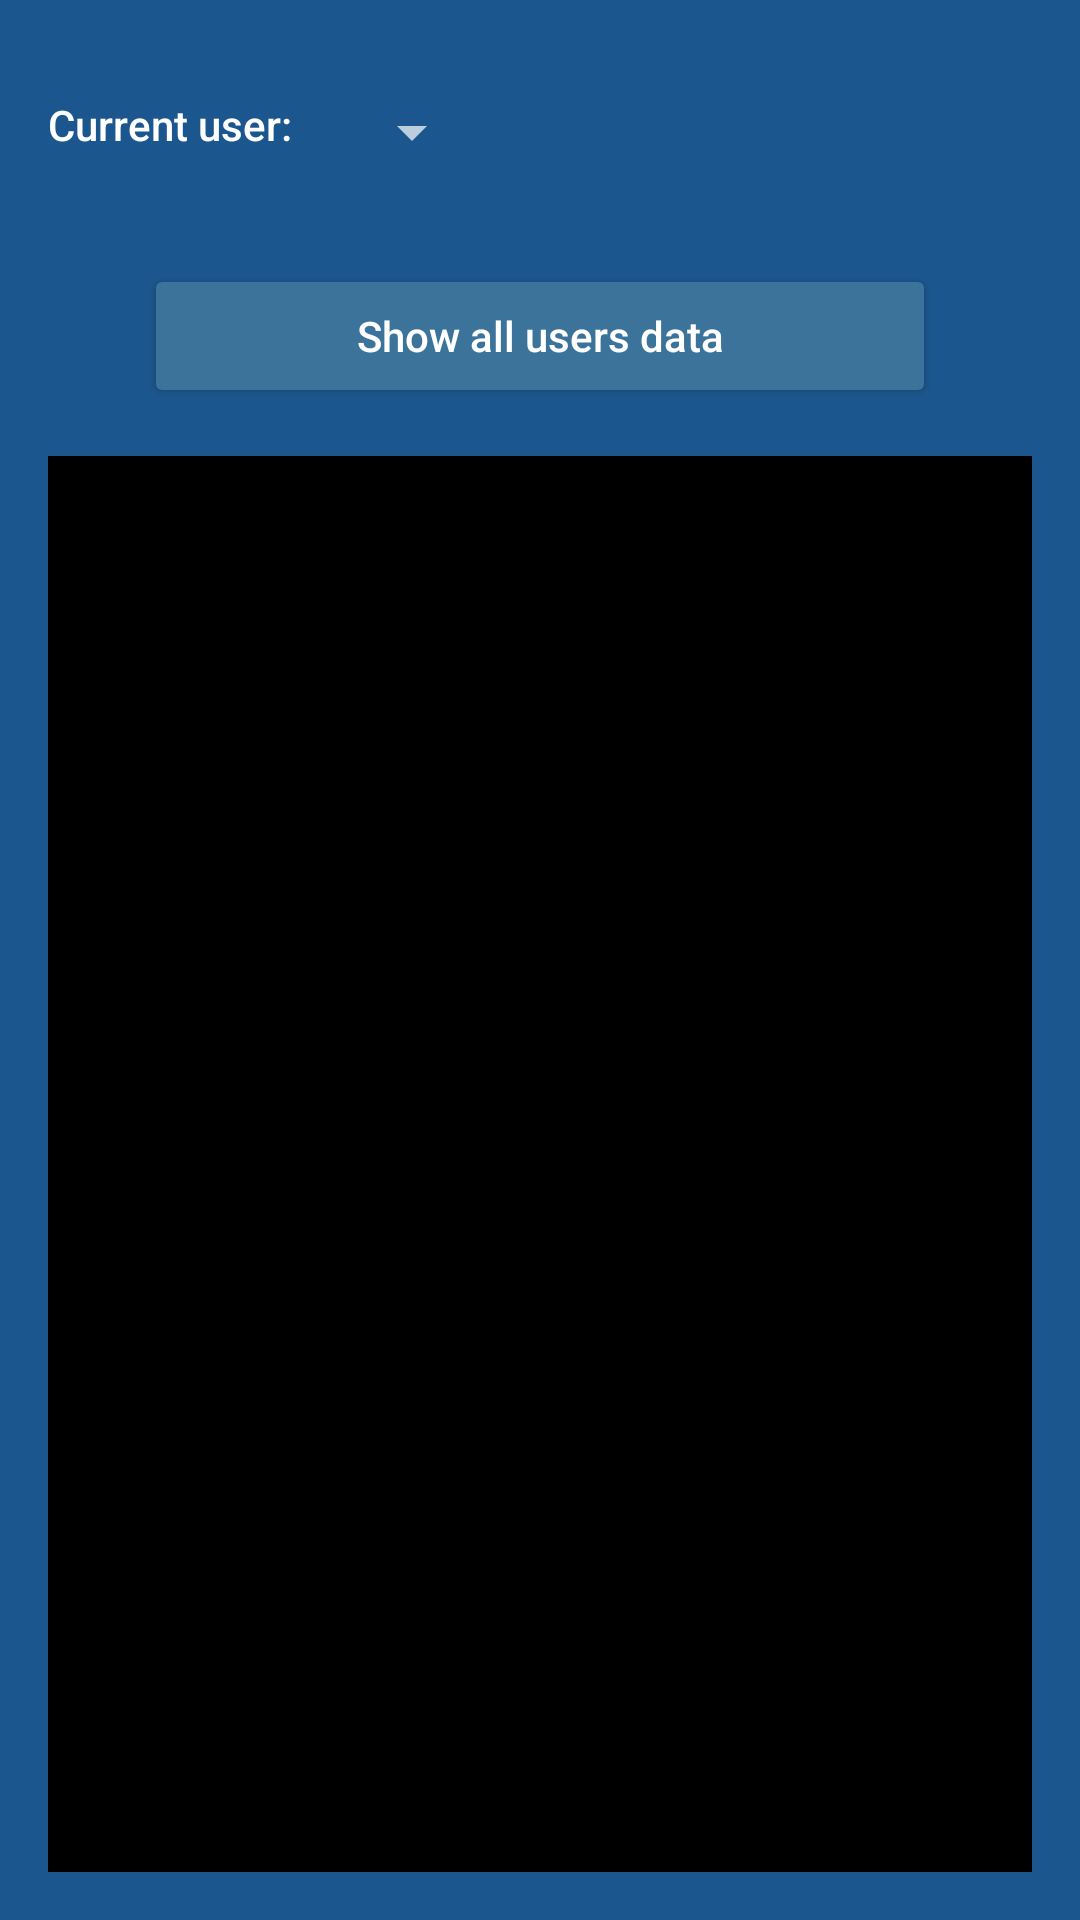

Here is an Android app screen rendered from its layout file. Give the layout XML and the strings, colors and styles it references.
<!-- AndroidManifest.xml: application theme PeripheralSimulatorTheme -->
<!-- res/layout/fragment_users.xml -->
<FrameLayout xmlns:android="http://schemas.android.com/apk/res/android"
    xmlns:tools="http://schemas.android.com/tools"
    android:layout_width="match_parent"
    android:layout_height="match_parent"
    tools:context="com.philips.btserverapp.UsersFragment">

    <LinearLayout
        android:layout_width="match_parent"
        android:layout_height="match_parent"
        android:layout_marginLeft="16dp"
        android:layout_marginRight="16dp"
        android:orientation="vertical"
        android:weightSum="1"
        android:paddingTop="32dp">

        <LinearLayout
            android:id="@+id/currentUserGroup"
            android:layout_width="match_parent"
            android:layout_height="wrap_content"
            android:layout_marginBottom="16dp"
            android:orientation="horizontal">
            <TextView
                android:layout_width="wrap_content"
                android:layout_height="wrap_content"
                android:layout_marginRight="16dp"
                android:text="@string/currentUser" />
            <Spinner
                android:id="@+id/currentUser"
                android:layout_width="wrap_content"
                android:layout_height="wrap_content" />

        </LinearLayout>


        <Button
            android:id="@+id/btnShowUsersData"
            android:layout_width="match_parent"
            android:layout_height="wrap_content"
            android:layout_marginStart="32dp"
            android:layout_marginTop="16dp"
            android:layout_marginEnd="32dp"
            android:layout_marginBottom="16dp"
            android:height="40dp"
            android:text="Show all users data" />


        <TextView
            android:id="@+id/usersLog"
            android:layout_width="match_parent"
            android:layout_height="0dp"
            android:layout_weight="1"
            android:scrollbars="vertical"
            android:background="@color/black"
            android:textColor="@color/white"
            android:layout_marginBottom="16dp" />

    </LinearLayout>

</FrameLayout>
<!-- resources referenced by this layout -->
<resources>
  <color name="black">#FF000000</color>
  <color name="white">#FFFFFFFF</color>
  <string name="currentUser">Current user:</string>
  <style name="PeripheralSimulatorTheme" parent="Theme.AppCompat.NoActionBar">
          <item name="fontFamily">sans-serif-medium</item>
          <item name="colorPrimary">@color/colorBackground</item>
          <item name="colorPrimaryDark">@color/colorBackground</item>
          <item name="android:background">@color/colorBackground</item>
          <item name="colorButtonNormal">@color/buttonColor</item>
          <item name="colorAccent">@color/buttonColor</item>
          <item name="colorControlHighlight">@color/white</item>
          <item name="android:textColor">@color/white</item>
          <item name="textAllCaps">false</item>
          <item name="android:textAllCaps">false</item>
      </style>
  <color name="colorBackground">#1B578E</color>
  <color name="buttonColor">#3c739a</color>
</resources>
